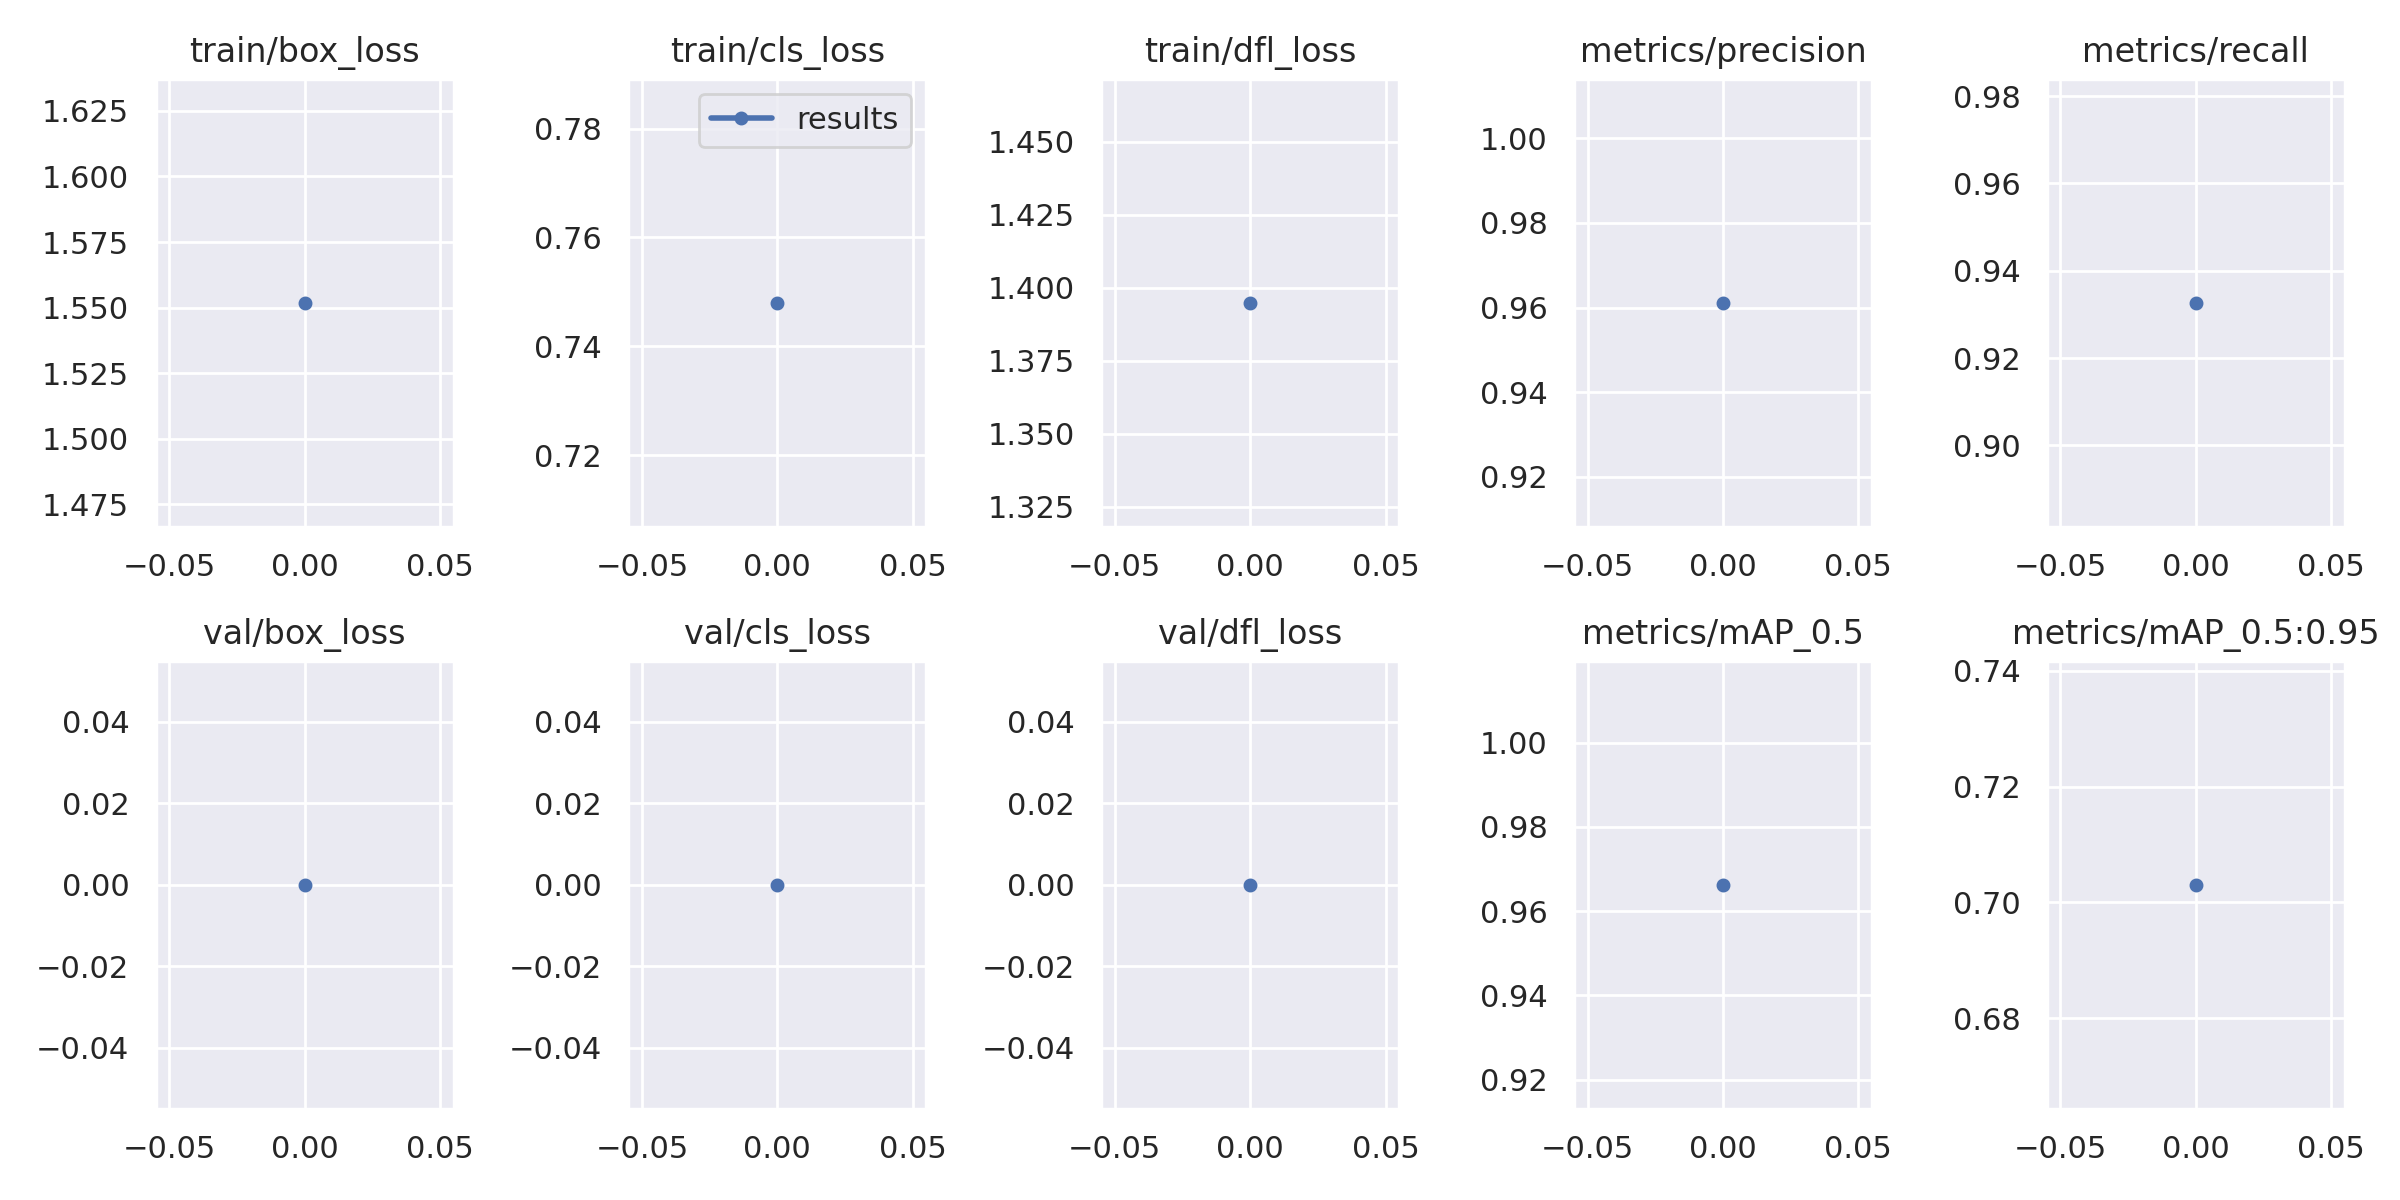

Source data for this figure (header and first rows):
epoch, train/box_loss, train/cls_loss, train/dfl_loss, metrics/precision, metrics/recall, metrics/mAP_0.5, metrics/mAP_0.5:0.95, val/box_loss, val/cls_loss, val/dfl_loss, x/lr0, x/lr1, x/lr2
0, 1.552, 0.748, 1.395, 0.9611, 0.9327, 0.9663, 0.7031, 0, 0, 0, 0.0919, 0.0009, 0.0009
